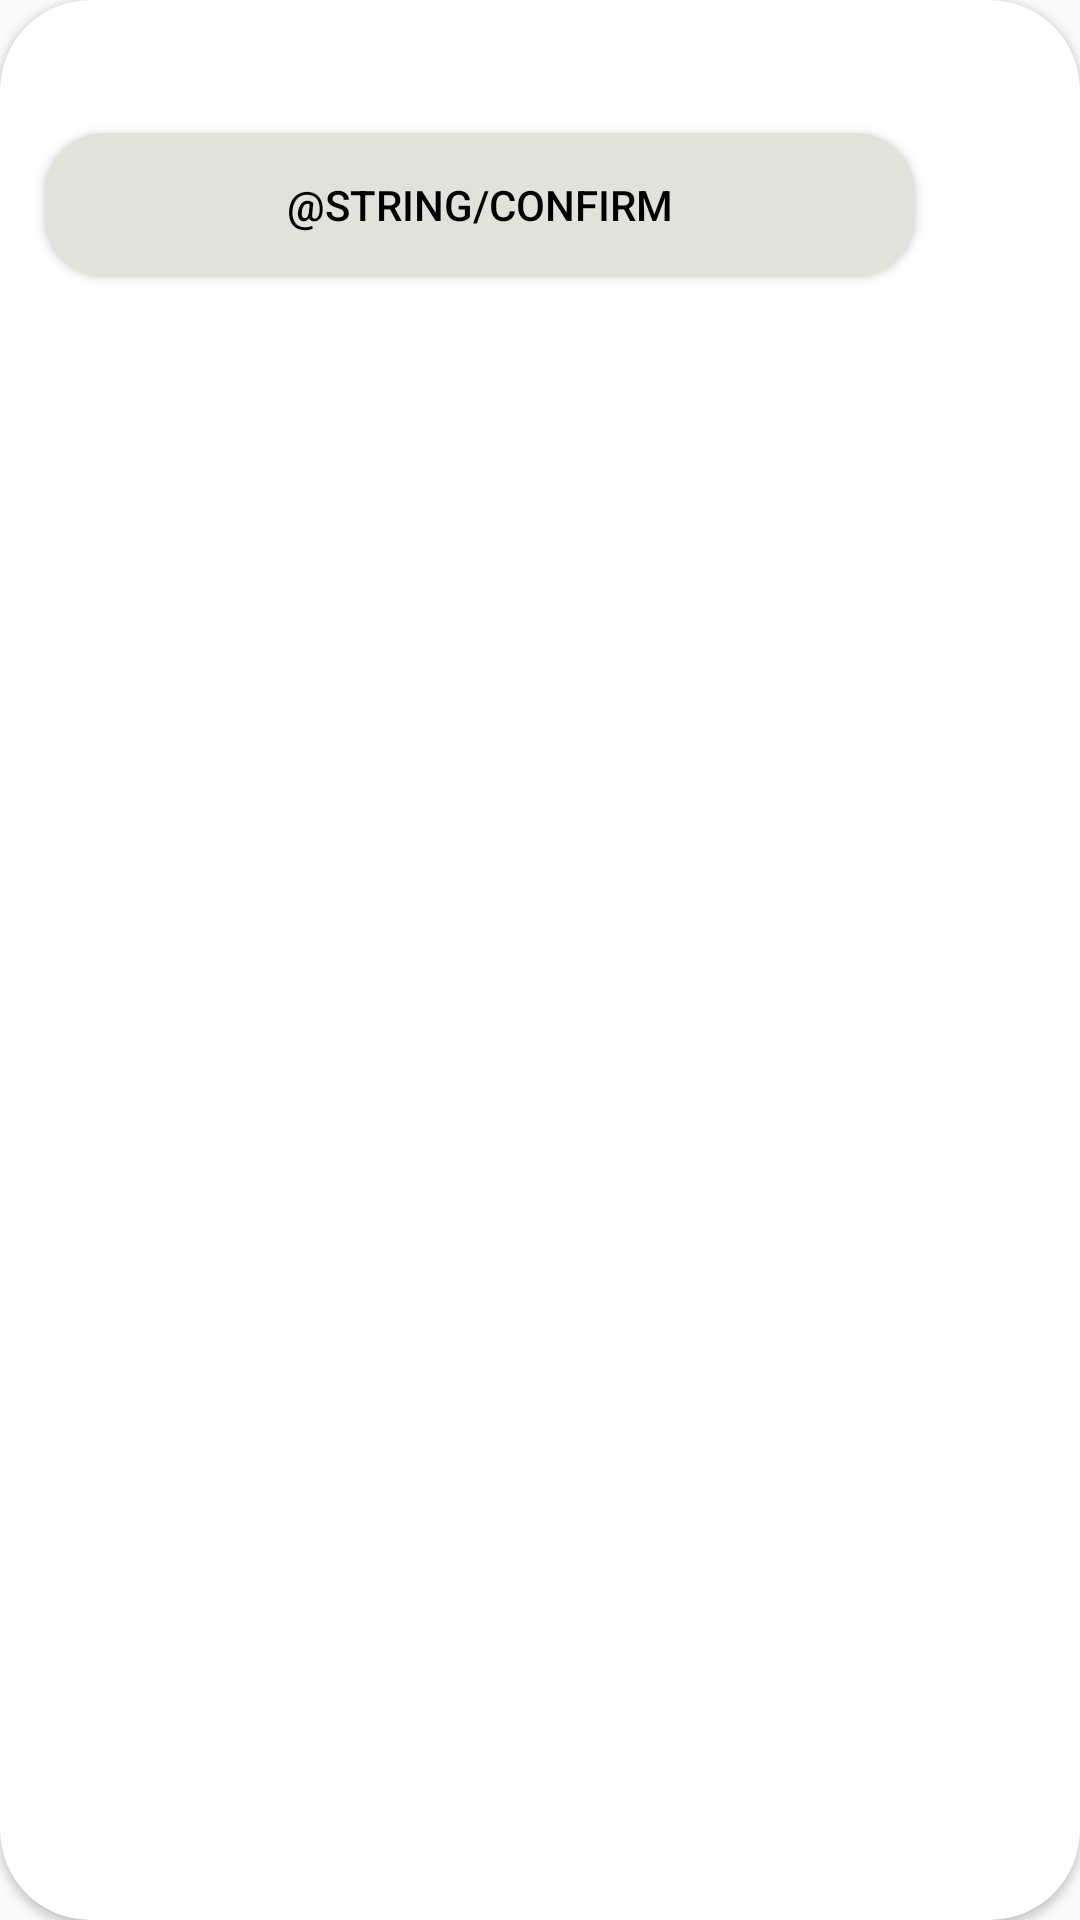

Reconstruct the res/layout file that produces this screen, plus the resources it refers to.
<!-- AndroidManifest.xml: application theme AppTheme -->
<!-- res/layout/dialog_one_button.xml -->
<?xml version="1.0" encoding="utf-8"?>
<androidx.cardview.widget.CardView xmlns:android="http://schemas.android.com/apk/res/android"
    xmlns:tools="http://schemas.android.com/tools"
    android:layout_width="wrap_content"
    android:layout_height="wrap_content"
    xmlns:app="http://schemas.android.com/apk/res-auto"
    app:cardCornerRadius="30dp">

    <LinearLayout
        android:id="@+id/one_button_dialog"
        android:layout_width="320dp"
        android:layout_height="wrap_content"
        android:gravity="center_horizontal"
        android:orientation="vertical"
        android:paddingTop="22dp">

        <TextView
            android:id="@+id/one_button_dialog_title"
            android:layout_width="wrap_content"
            android:layout_height="wrap_content"
            android:layout_marginBottom="6dp"
            android:bufferType="spannable"
            android:gravity="center_horizontal"
            android:text=""
            android:textColor="#000000"
            android:textSize="16dp"
            android:visibility="gone"
            tools:text="title"
            tools:visibility="visible" />

        <TextView
            android:id="@+id/one_button_dialog_content"
            android:layout_width="wrap_content"
            android:layout_height="wrap_content"
            android:layout_marginLeft="30dp"
            android:layout_marginRight="30dp"
            android:bufferType="spannable"
            android:ellipsize="end"
            android:gravity="center_horizontal"
            android:lineSpacingExtra="2sp"
            android:text=""
            android:textColor="#656565"
            android:textSize="13dp"
            android:visibility="gone"
            tools:text="content"
            tools:visibility="visible" />

        <Button
            android:id="@+id/one_button_dialog_confirm"
            style="@style/ButtonStyle"
            android:layout_width="match_parent"
            android:layout_height="wrap_content"
            android:layout_marginLeft="15dp"
            android:layout_marginTop="22.3dp"
            android:layout_marginRight="15dp"
            android:layout_marginBottom="15dp"
            android:text="@string/confirm" />
    </LinearLayout>

</androidx.cardview.widget.CardView>
<!-- resources referenced by this layout -->
<resources>
  <style name="ButtonStyle">
          <item name="android:background">@drawable/selector_btn_rounded_rect</item>
          <item name="android:textColor">@drawable/selector_btn_text</item>
          <item name="android:gravity">center</item>
          <item name="android:minWidth">20dp</item>
          <item name="android:paddingStart">10dp</item>
          <item name="android:paddingEnd">10dp</item>
      </style>
  <style name="AppTheme" parent="Theme.AppCompat.Light.DarkActionBar">
          
          <item name="colorPrimary">@color/colorPrimary</item>
          <item name="colorPrimaryDark">@color/colorBlack</item>
          <item name="colorAccent">@color/colorAccent</item>
      </style>
  <!-- drawable selector_btn_rounded_rect (drawable) -->
  <?xml version="1.0" encoding="utf-8"?>
  <selector xmlns:android="http://schemas.android.com/apk/res/android">
      <item android:state_pressed="true" android:drawable="@drawable/shape_rect_btn_on"/>
      <item android:state_pressed="false" android:state_enabled="true" android:drawable="@drawable/shape_rect_btn_off"/>
  
      
      <item android:state_pressed="false" android:state_enabled="false" android:drawable="@drawable/shape_rect_btn_disable"/>
  </selector>
  <!-- drawable selector_btn_text (drawable) -->
  <?xml version="1.0" encoding="utf-8"?>
  <selector xmlns:android="http://schemas.android.com/apk/res/android">
      
      <item android:color="@color/colorButtonPressedText"
          android:state_pressed="true" />
      
      <item android:color="@color/colorButtonText"
          android:state_enabled="true" android:state_pressed="false" />
      
      <item android:color="@color/colorButtonDisableText"
          android:state_enabled="false" android:state_pressed="false" />
  </selector>
  <color name="colorPrimary">#008577</color>
  <color name="colorBlack">#000000</color>
  <color name="colorAccent">#D81B60</color>
  <!-- drawable shape_rect_btn_on (drawable) -->
  <?xml version="1.0" encoding="utf-8"?>
  <shape xmlns:android="http://schemas.android.com/apk/res/android"
      android:shape="rectangle">
  
      <corners android:radius="20dp" />
      <solid android:color="@color/colorButtonPressed" />
  
  </shape>
  <!-- drawable shape_rect_btn_off (drawable) -->
  <?xml version="1.0" encoding="utf-8"?>
  <shape xmlns:android="http://schemas.android.com/apk/res/android"
      android:shape="rectangle">
  
      <corners android:radius="20dp" />
      <solid android:color="@color/colorButton" />
  
  </shape>
  <!-- drawable shape_rect_btn_disable (drawable) -->
  <?xml version="1.0" encoding="utf-8"?>
  <shape xmlns:android="http://schemas.android.com/apk/res/android"
      android:shape="rectangle">
  
      <corners android:radius="20dp" />
      <solid android:color="@color/colorButtonDisable" />
  
  </shape>
  <color name="colorButtonPressedText">@color/colorBlack</color>
  <color name="colorButtonText">@color/colorBlack</color>
  <color name="colorButtonDisableText">@color/colorBlack</color>
  <color name="colorButtonPressed">@color/lolColorSet1_4</color>
  <color name="colorButton">@color/lolColorSet1_2</color>
  <color name="colorButtonDisable">@color/lolColorSet1_4</color>
  <color name="lolColorSet1_4">#566270</color>
  <color name="lolColorSet1_2">#E0E3DA</color>
</resources>
